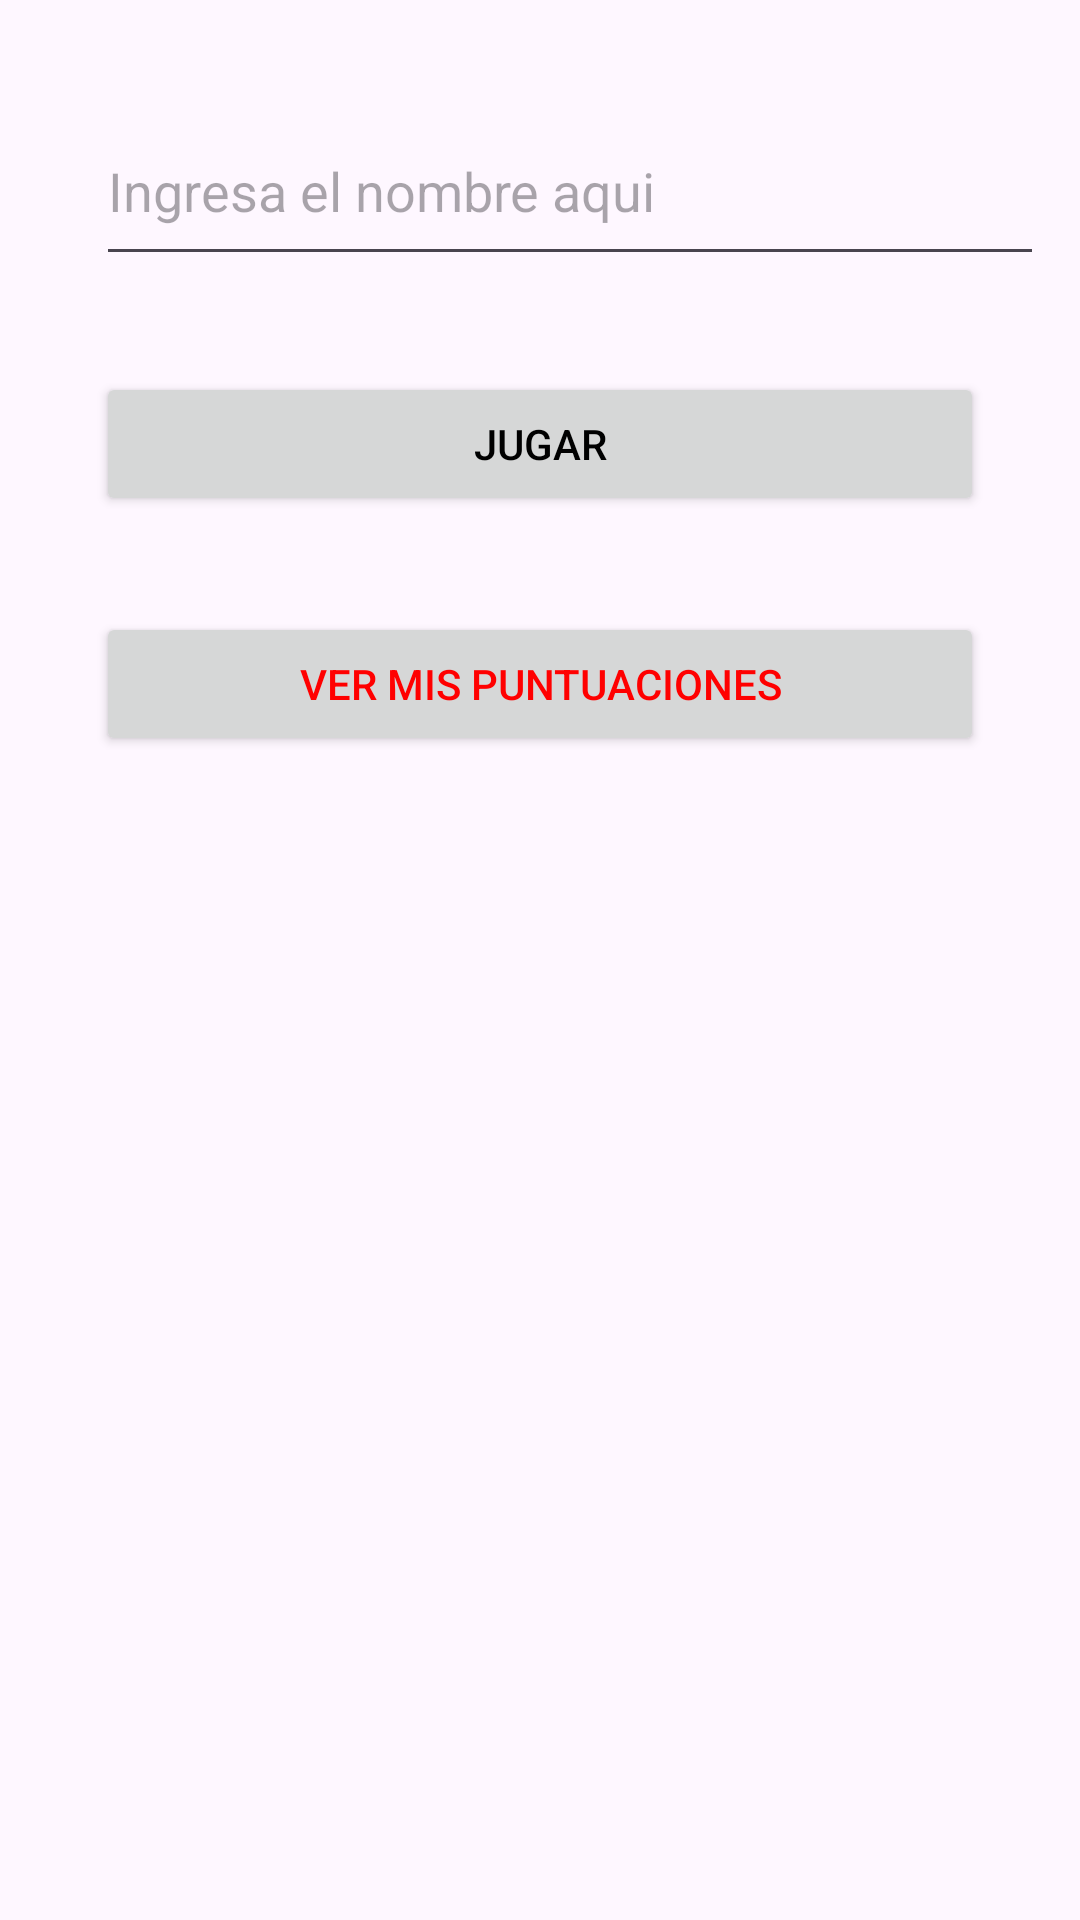

This screen was rendered from an Android layout file. Write that file and the resources it references.
<!-- AndroidManifest.xml: application theme Theme.PuzzleAndBaseDatos -->
<!-- res/layout/activity_main.xml -->
<?xml version="1.0" encoding="utf-8"?>
<androidx.constraintlayout.widget.ConstraintLayout xmlns:android="http://schemas.android.com/apk/res/android"
    xmlns:app="http://schemas.android.com/apk/res-auto"
    xmlns:tools="http://schemas.android.com/tools"
    android:layout_width="match_parent"
    android:layout_height="match_parent"
    tools:context=".MainActivity">

    <LinearLayout
        android:layout_width="match_parent"
        android:layout_height="match_parent"
        android:orientation="vertical"
        android:padding="16dp"
        tools:context=".MainActivity">

        <EditText
            android:id="@+id/nombreET"
            android:layout_width="344dp"
            android:layout_height="60dp"
            android:layout_margin="16dp"
            android:hint="Ingresa el nombre aqui" />

        <Button
            android:id="@+id/btnStart"
            android:layout_width="match_parent"
            android:layout_height="wrap_content"
            android:layout_margin="16dp"
            android:text="JUGAR"
            android:textColor="@color/black"
            app:cornerRadius="2dp"
            app:layout_constraintBottom_toBottomOf="parent"
            app:layout_constraintEnd_toEndOf="parent"
            app:layout_constraintStart_toStartOf="parent"
            app:layout_constraintTop_toTopOf="parent" />

        <Button
            android:id="@+id/btnPuntos"
            android:layout_width="match_parent"
            android:layout_height="wrap_content"
            android:layout_margin="16dp"
            android:text="VER MIS PUNTUACIONES"
            android:textColor="@color/red"
            app:cornerRadius="2dp"
            app:layout_constraintBottom_toBottomOf="parent"
            app:layout_constraintEnd_toEndOf="parent"
            app:layout_constraintStart_toStartOf="parent"
            app:layout_constraintTop_toTopOf="parent" />

    </LinearLayout>

</androidx.constraintlayout.widget.ConstraintLayout>
<!-- resources referenced by this layout -->
<resources>
  <color name="black">#FF000000</color>
  <color name="red">#FF0000</color>
  <style name="Theme.PuzzleAndBaseDatos" parent="Base.Theme.PuzzleAndBaseDatos" />
  <style name="Base.Theme.PuzzleAndBaseDatos" parent="Theme.Material3.DayNight.NoActionBar">
          
          
      </style>
</resources>
